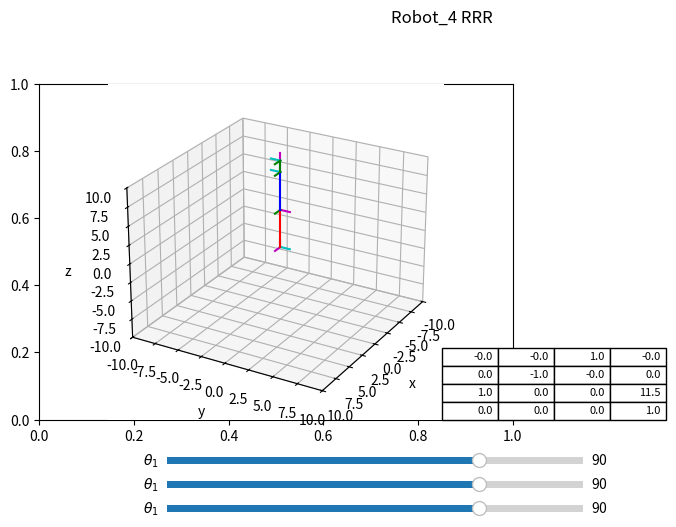

The script that saved this image:
# Universidad Autónoma Chapingo
# Cinemática de robots 
# [redacted]
# [redacted]
# 7° 7

# Importamos las librerías a ocupar
import numpy as np 
import matplotlib.pyplot as plt 
from mpl_toolkits import mplot3d
from matplotlib import cm
from matplotlib.widgets import Slider


#CONFIGURACION DE LOS PLOTS
fig, ax = plt.subplots()
plt.subplots_adjust(left = 0, bottom = 0.3, right= 0.74, top = 1)
ax = plt.axes(projection = "3d")

# MATRICES DE ROTACIÓN
# Creamos una función en la cual establecemos la matriz de rotación en x
def matriz_rotacion_x(grados):
	rad = grados/180*np.pi 
	rotacion = np.array([[1    ,0                     , 0,0],
					     [0    ,np.cos(rad), -np.sin(rad),0],
			    		 [0    ,np.sin(rad), np.cos(rad), 0],
						 [0	   ,	      0,			0,1]])
	return rotacion

# Creamos una función en la cual establecemos la matriz de rotación en y
def matriz_rotacion_y(grados):
	rad = grados/180*np.pi 
	rotacion = np.array([[np.cos(rad), 0, -np.sin(rad),0],
						 [0,           1,            0,0],
						 [np.sin(rad), 0,  np.cos(rad),0],
						 [ 0,		0,		0,			1]])
	return rotacion

# Creamos una función en la cual establecemos la matriz de rotación en z
def matriz_rotacion_z(grados):
	rad = grados/180*np.pi
	rotacion = np.array([[np.cos(rad),-np.sin(rad),0,0],
						[np.sin(rad), np.cos(rad),0,0],
						[		   0,           0,1,0],
						[0,			0,		0,		1]])
	return rotacion

#MATRICES DE TRASLACIÓN
# Creamos una función en la cual establecemos la matriz de traslación en x
def matriz_traslacion_x(x):
	traslacion = np.array([[1,0,0,x],
						  [0,1,0,0],
						  [0,0,1,0],
						  [0,0,0,1]])
	return traslacion

# Creamos una función en la cual establecemos la matriz de traslación en y
def matriz_traslacion_y(y):
	traslacion = np.array([[1,0,0,0],
						   [0,1,0,y],
						   [0,0,1,0],
						   [0,0,0,1]])
	return traslacion

# Creamos una función en la cual establecemos la matriz de traslación en z
def matriz_traslacion_z(z):
	traslacion = np.array([[1,0,0,0],
						  [0,1,0,0],
						  [0,0,1,z],
						  [0,0,0,1]])
	return traslacion

# Creamos una función en la cual establecemos las configuraciones de la gráfica
def configuracion_grafica():
	plt.title("Robot_4 RRR", x = 0, y = 27)
	ax.set_xlim(-10,10)
	ax.set_xlabel("x")
	ax.set_ylim(-10,10)
	ax.set_ylabel("y")
	ax.set_zlim(-10,10)
	ax.set_zlabel("z")
	ax.view_init(elev=25,azim=30)


	#SISTEMA MOVIL
def sistema_cordenadas_movil(matriz_rotacionz):
	# Definimos los parámetros del sistema de coordenadas
	r_11 = matriz_rotacionz[0,0]
	r_12 = matriz_rotacionz[1,0]
	r_13 = matriz_rotacionz[2,0]
	r_21 = matriz_rotacionz[0,1]
	r_22 = matriz_rotacionz[1,1]
	r_23 = matriz_rotacionz[2,1]
	r_31 = matriz_rotacionz[0,2]
	r_32 = matriz_rotacionz[1,2]
	r_33 = matriz_rotacionz[2,2]

	dx = matriz_rotacionz[0,3]
	dy = matriz_rotacionz[1,3]
	dz = matriz_rotacionz[2,3]

	ax.plot3D([dx,dx+r_11],[dy,dy+r_12],[dz,dz+r_13], color = "m")
	ax.plot3D([dx,dx+r_21],[dy,dy+r_22],[dz,dz+r_23], color = "c")
	ax.plot3D([dx,dx+ r_31],[dy,dy+r_32],[dz,dz+r_33], color = "green")

# Denavit Hatemberg
# Creamos una función para usar los parametros de Denavit Hatemberg
def dh(theta_i,d_i,a_i,alpha_i):
	MT = A1 = matriz_rotacion_z(theta_i)@matriz_traslacion_z(d_i)@matriz_traslacion_x(a_i)@matriz_rotacion_x(alpha_i)
	return MT

def dh2(theta_i,d_i,a_i,alpha_i):
	MT = A1 = matriz_rotacion_x(theta_i)@matriz_traslacion_x(d_i)@matriz_traslacion_x(a_i)@matriz_rotacion_x(alpha_i)
	return MT

# Creamos una función la cual contenga los parametros para el robot que ocuparemos
def Robot_CSV(theta1,d1,a1,alpha1,theta2,d2,a2,alpha2,theta3,d3,a3,alpha3):
	# Establecemos la posición de los eslabones y establecemos su sentido de giro según sea el caso
	A0 = np.eye(4)
	A_0_1 = dh(theta1,d1,a1,alpha1)
	A_1_2= dh(theta2,d2,a2,alpha2)
	A_1_3= dh2(theta3,d3,a3,alpha3)

	A_0_2 = A_0_1@A_1_2
	A_0_3 = A_0_2@A_1_3


	sistema_cordenadas_movil(A0)  # Colocamos un sitema de coordenadas en el punto A0
	sistema_cordenadas_movil(A_0_1)  # Colocamos un sitema de coordenadas en el punto 0A1
	sistema_cordenadas_movil(A_0_2)  # Colocamos un sitema de coordenadas en el punto 0A2
	sistema_cordenadas_movil(A_0_3)  # Colocamos un sitema de coordenadas en el punto 0A3

	ax.plot3D([A0[0,3],A_0_1[0,3]],[A0[1,3],A_0_1[1,3]],[A0[2,3],A_0_1[2,3]], color="red")
	ax.plot3D([A_0_1[0,3],A_0_2[0,3]],[A_0_1[1,3],A_0_2[1,3]],[A_0_1[2,3],A_0_2[2,3]], color="blue")
	ax.plot3D([A_0_2[0,3],A_0_3[0,3]],[A_0_2[1,3],A_0_3[1,3]],[A_0_2[2,3],A_0_3[2,3]], color="green")
	return A_0_3



#DIBUJO DE ROBOT CON SLIDERS
def actualizacion_juntas(val):
		
		ax.cla()
		configuracion_grafica()
		#DECLARAMOS QUE LOS VALORES DE LOS ANGULOS o distancias TOMEN LOS VALORES DE LAS TRACKBARS
		theta_1 = sld_ang_1.val
		theta_2 = sld_ang_2.val
		theta_3 = sld_ang_3.val
		
		#PARAMETROS PARA PASARLE AL ROBOT
		#theta1,d1,a1,alpha1,theta2,d2,a2,alpha2,theta3,d3,a3,alpha3
		Matriz_TH=Robot_CSV(theta_1,5,0,90,theta_2,0,5,0,theta_3,1.5,0,0)
		x=0
		y=0
		while x<4:
			while y<4:
				tabla._cells[(x,y)]._text.set_text(np.round(Matriz_TH[x,y],3))
				y=y+1
			y=0
			x=x+1

#Configuración de los sliders
ax1 = plt.axes([0.2,0.20,0.65,0.03])
ax2 = plt.axes([0.2,0.15,0.65,0.03])
ax3 = plt.axes([0.2,0.1,0.65,0.03])

axT = plt.axes([0.63,0.3,0.07,0.03])

# Definimos el nombre de los sliders así como sus límites y su valor inicial
sld_ang_1 = Slider(ax1, r'$\theta_1$',-180,180,valinit = 90)
sld_ang_2 = Slider(ax2, r'$\theta_1$',-180,180,valinit = 90)
sld_ang_3 = Slider(ax3, r'$\theta_1$',-180,180,valinit = 90)

# Llamamos a la función del brazo del robot para que se muestre con sus valores iniciales
configuracion_grafica()
Matriz_TH=Robot_CSV(90,5,0,90,90,0,5,0,0,1.5,0,0)
tabla=plt.table(cellText=np.round(Matriz_TH,3),bbox=[0,0,5,5],loc='center')
tabla.auto_set_font_size(False)
tabla.set_fontsize(8)
axT.axis('off')

# Llammamos a la funcion de actualización de juntas en base a los valores de los sliders
configuracion_grafica()
sld_ang_1.on_changed(actualizacion_juntas)
sld_ang_2.on_changed(actualizacion_juntas)
sld_ang_3.on_changed(actualizacion_juntas)

#SE MUESTRA LA FIGURA
plt.show()
